4-way image classification set "半导体芯片表面缺陷检测(预处理后)" from GitHub (Baird-Li/Lizhipeng1); label vocabulary: ZF scratch, broken, pin break, scratch.

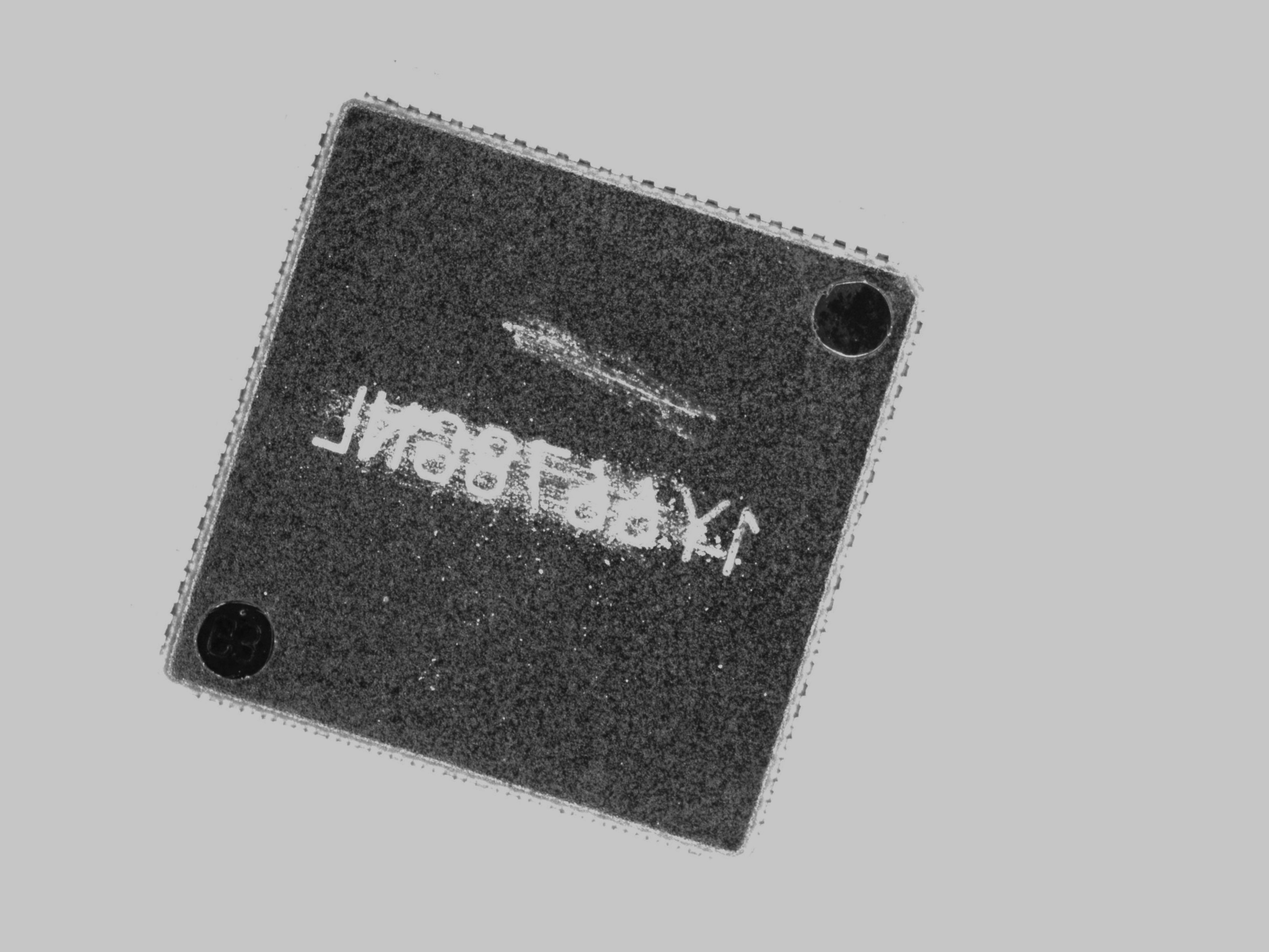
Label: ZF scratch

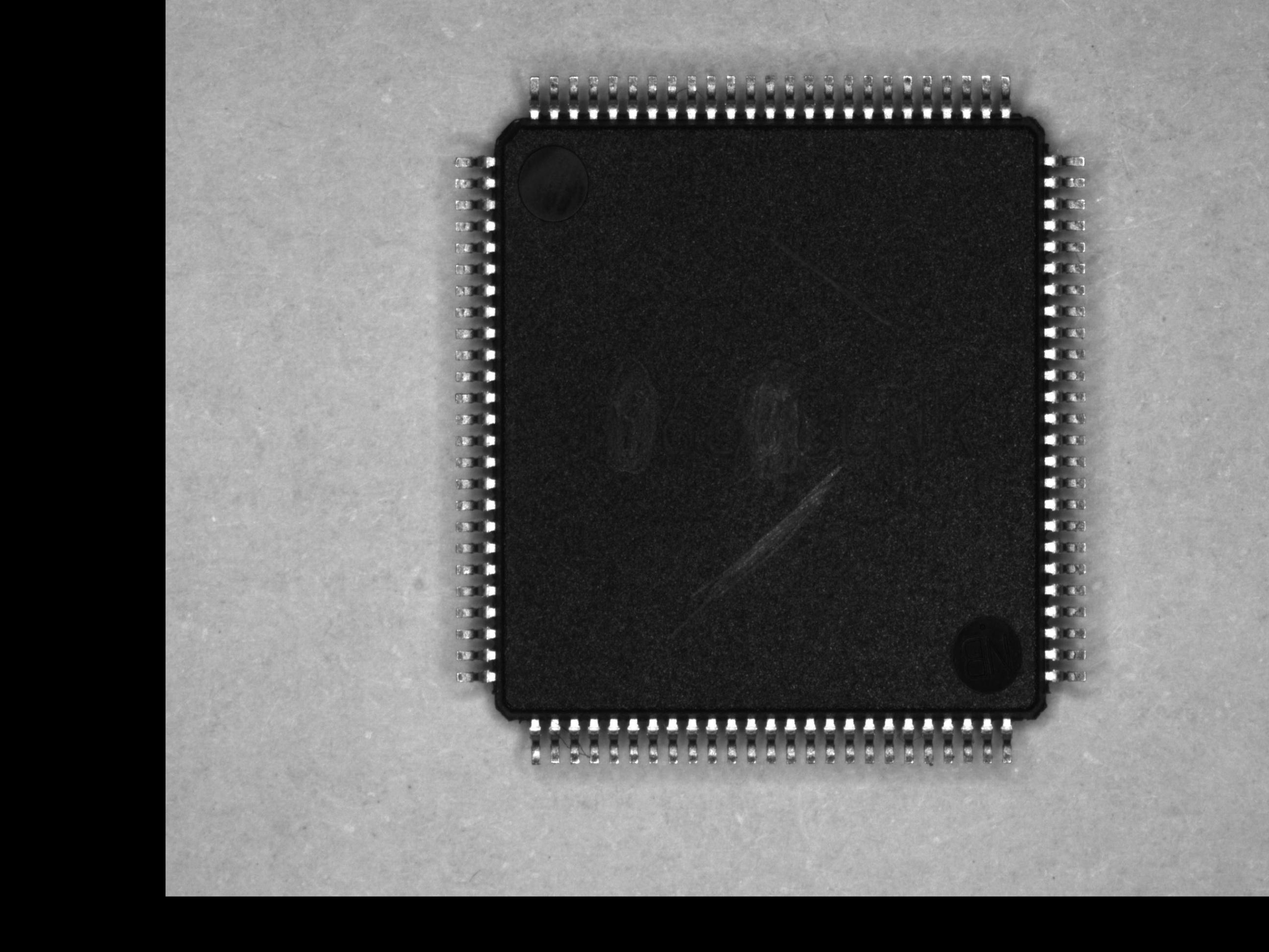
Label: scratch

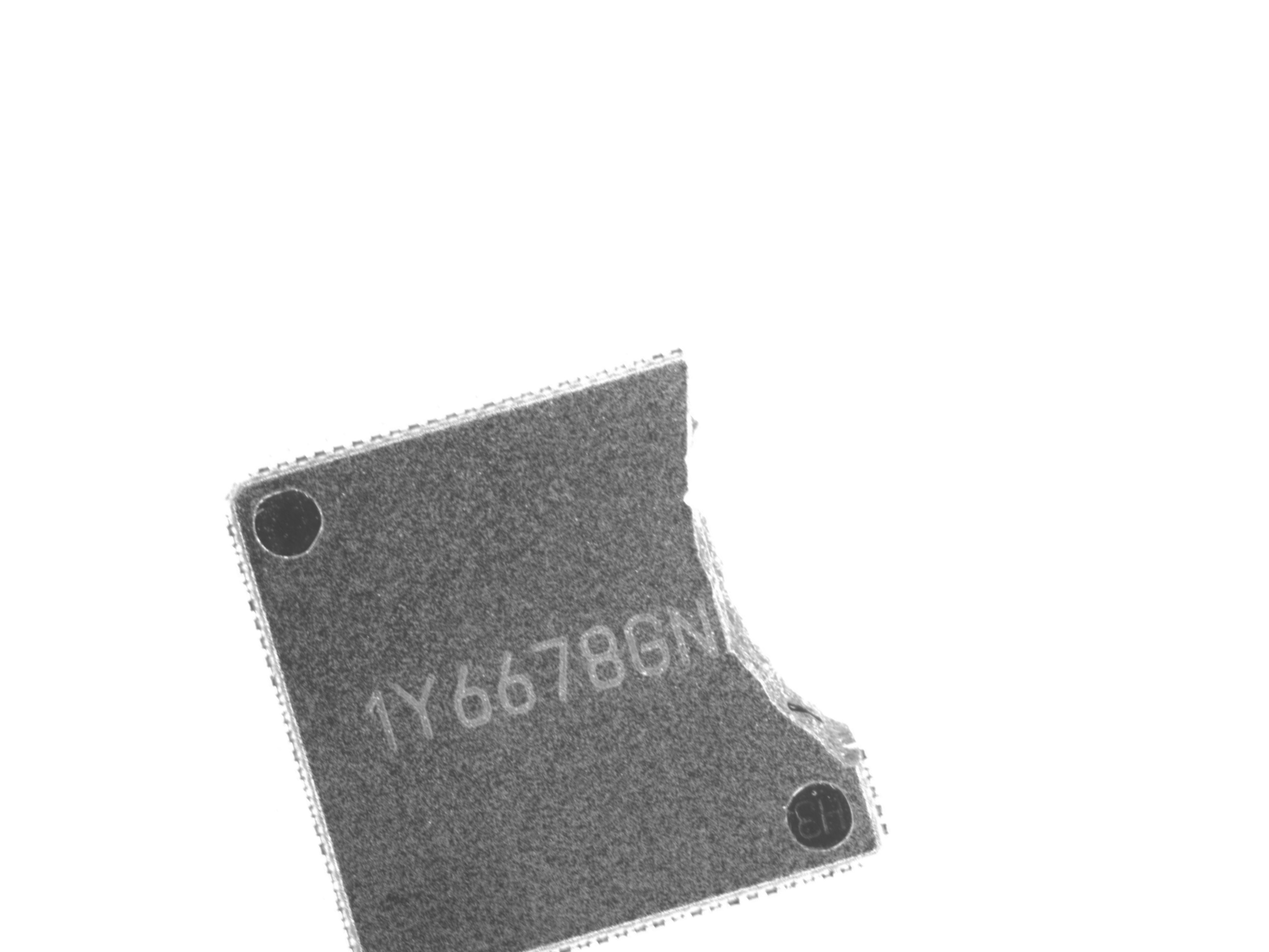
Label: broken

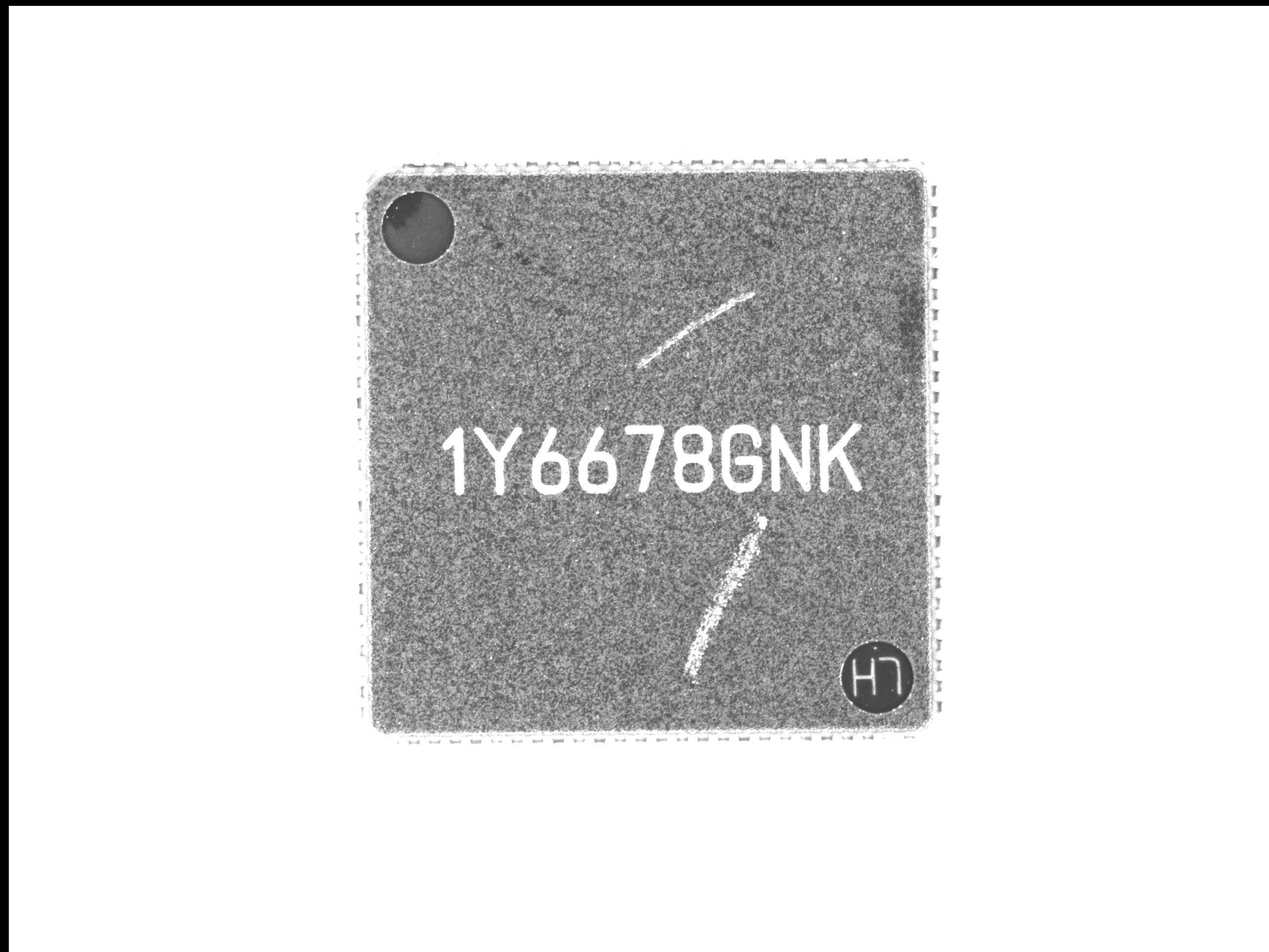
Label: ZF scratch

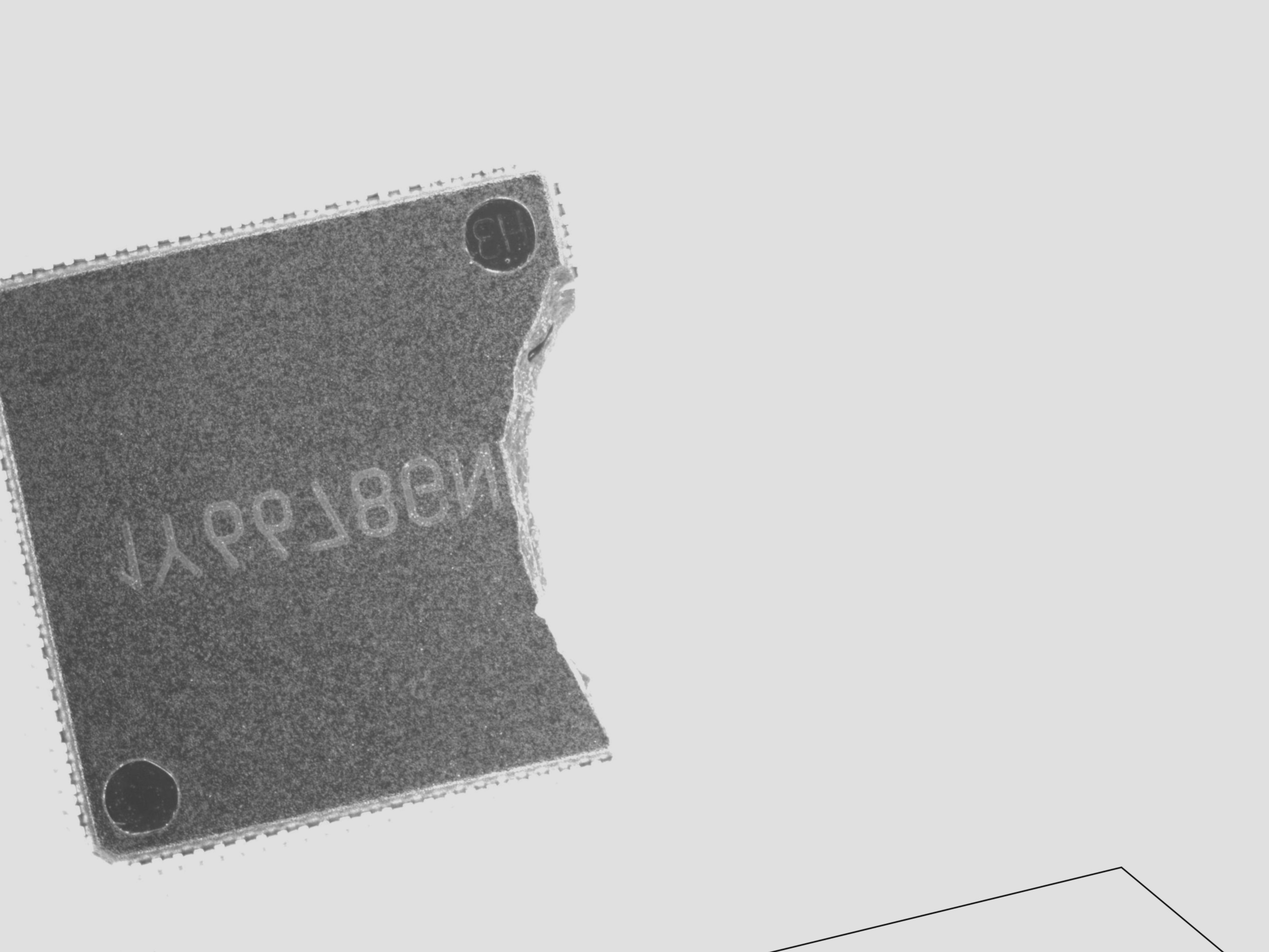
Label: broken

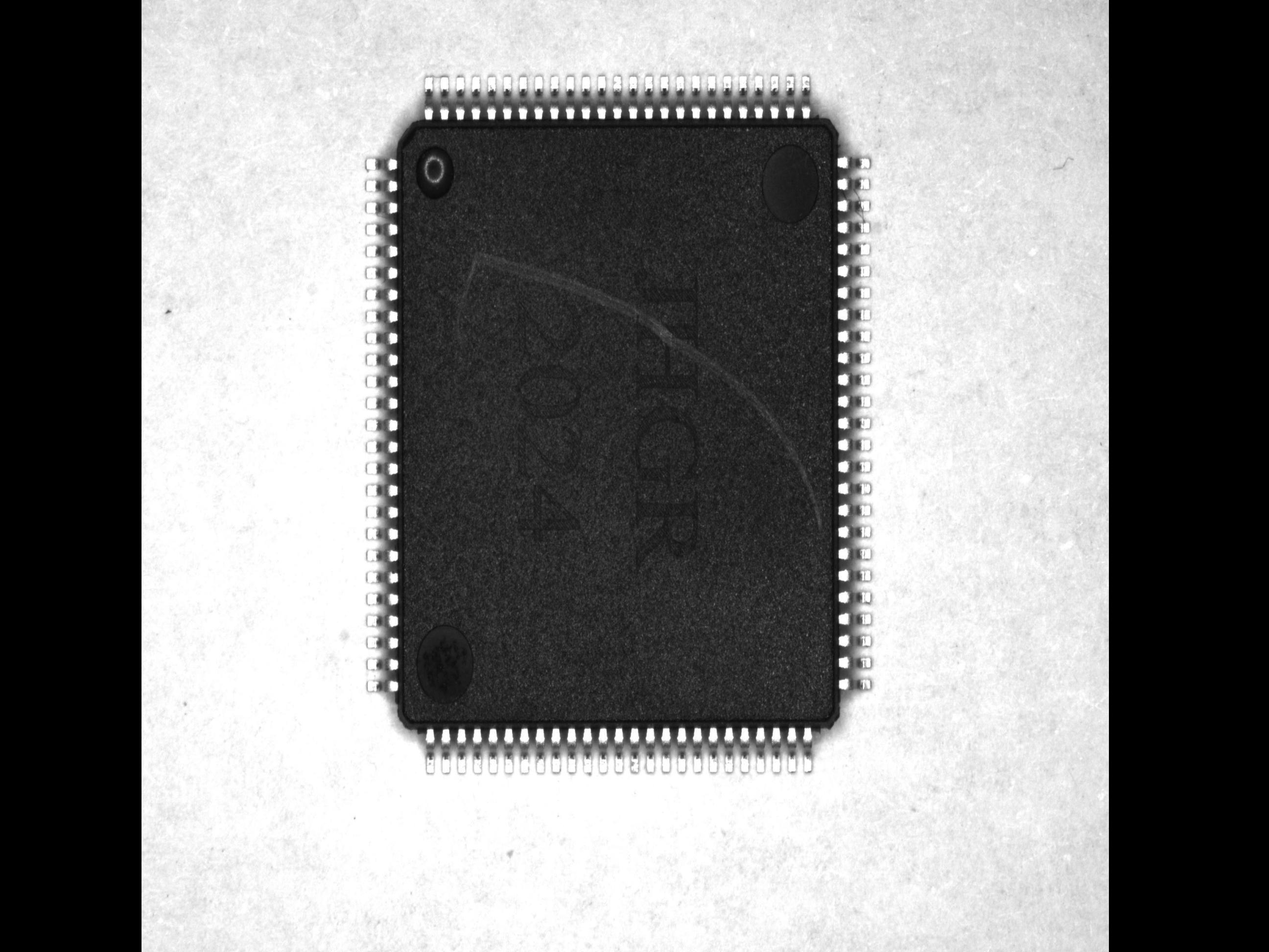
Label: scratch
